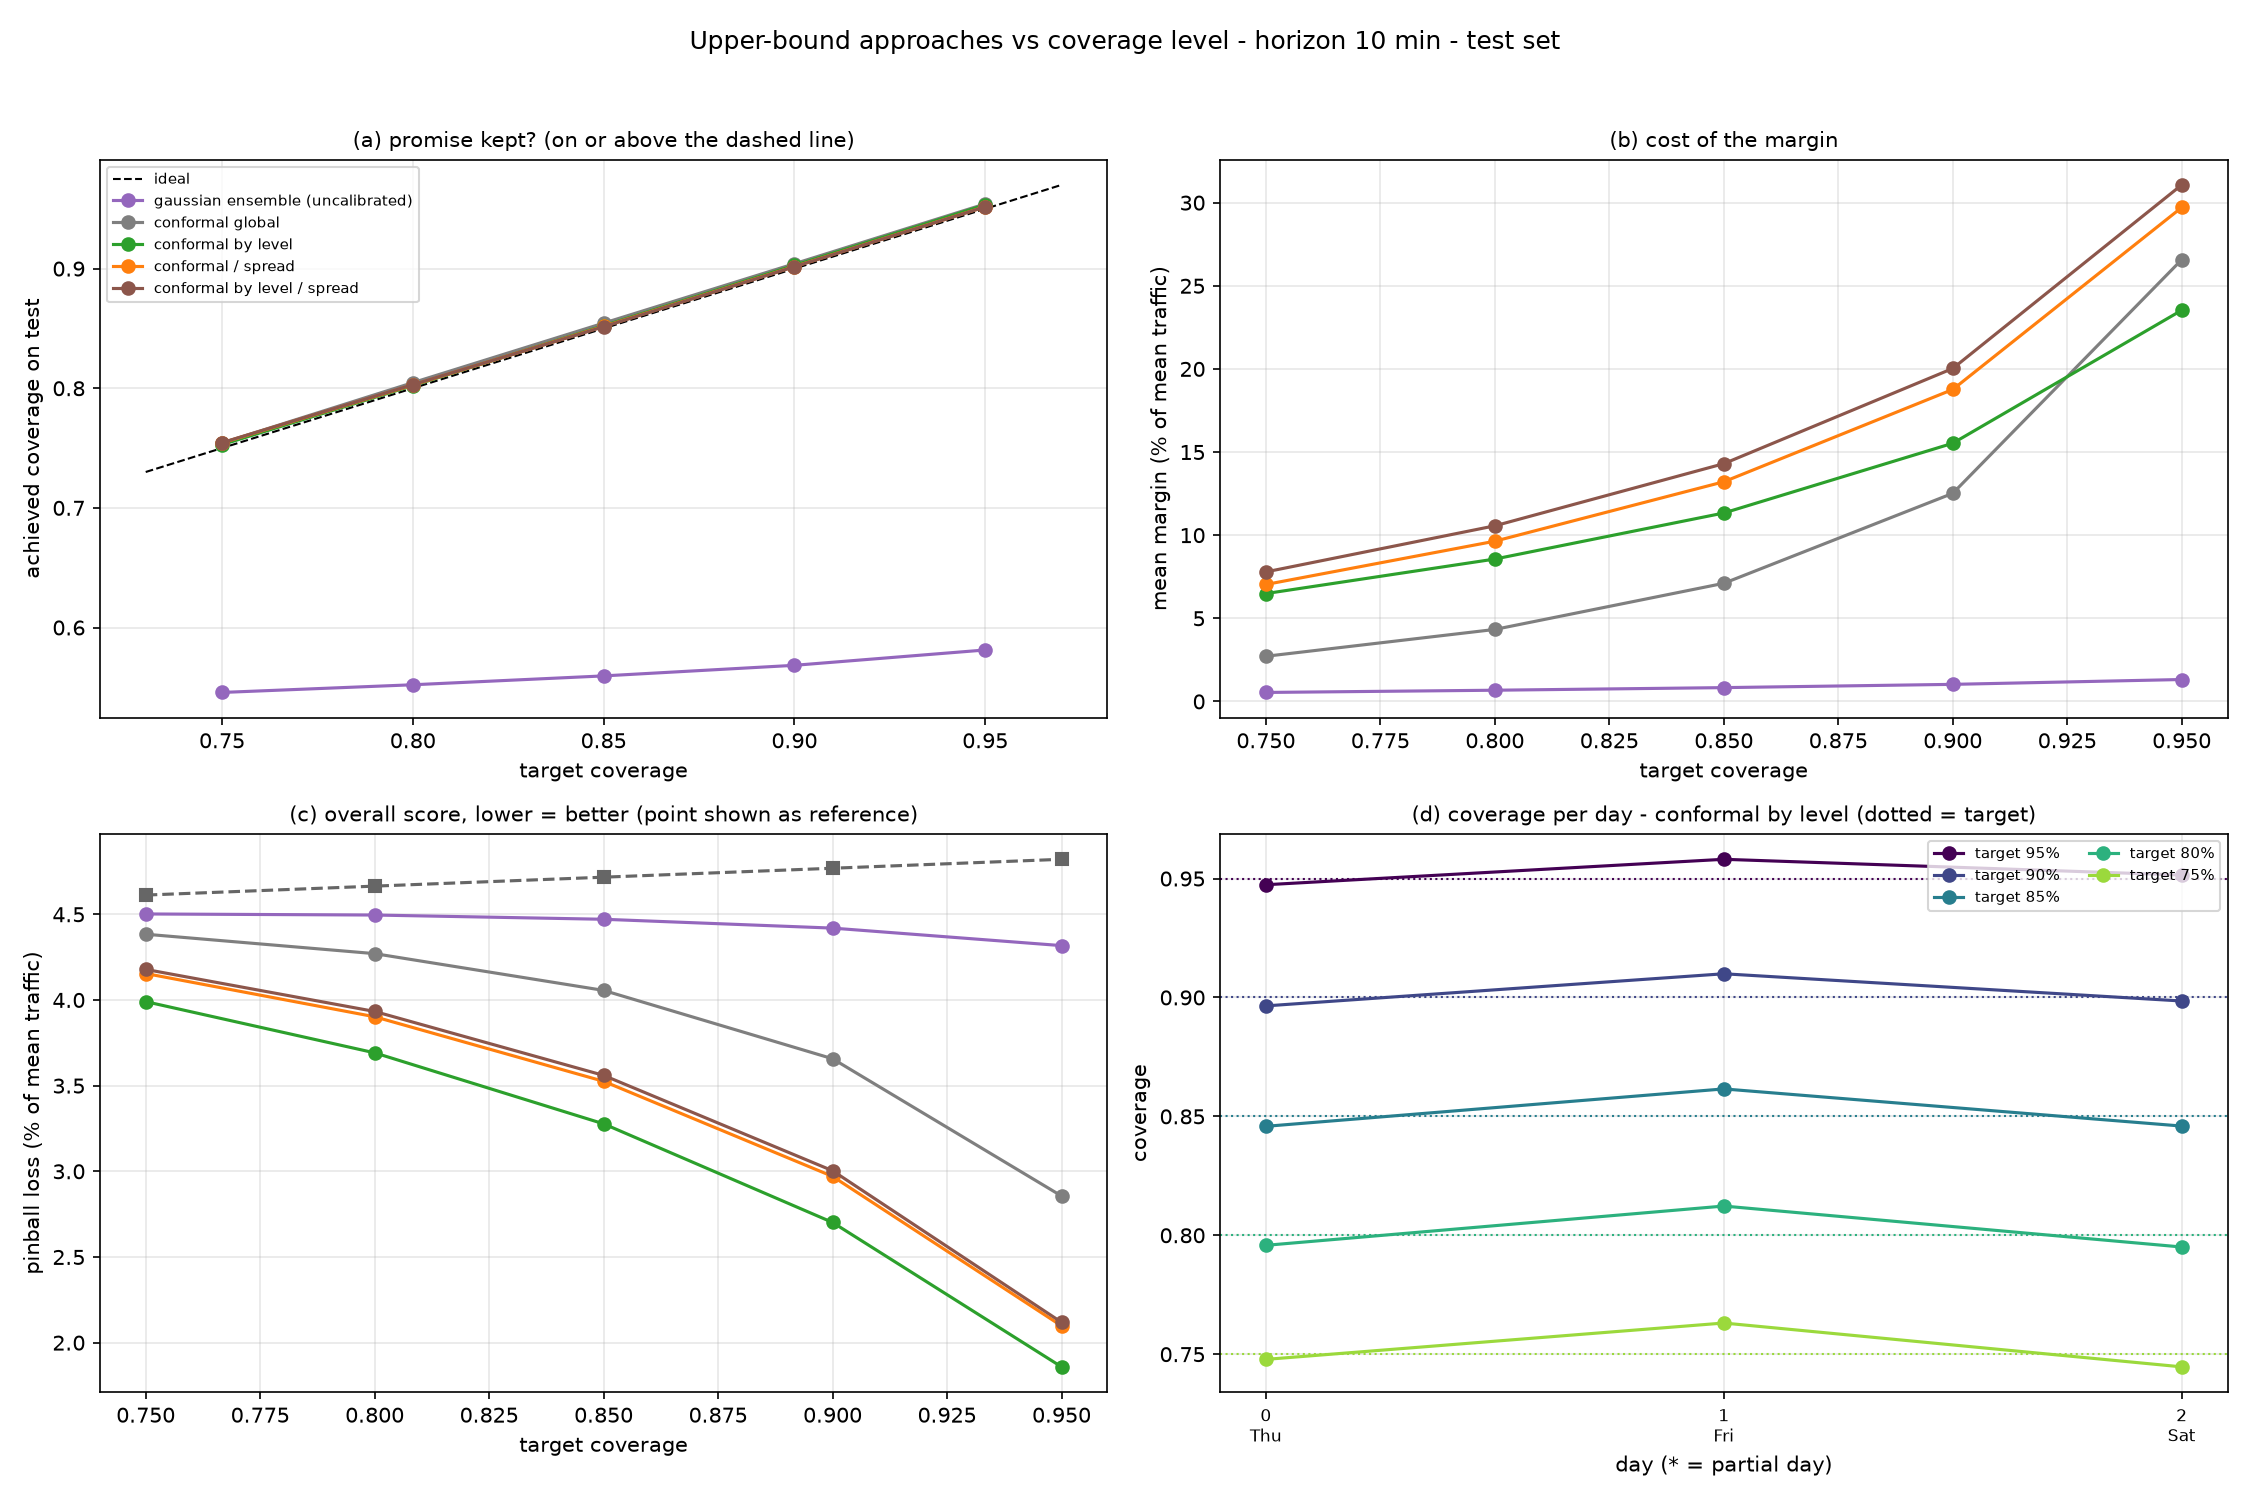

Values plotted in this chart, from the file beside it:
target, approach, cover, gap, margin, margin_pct, mae_b, wape_b, pinball_pct, best
0.95, point (no margin), 0.5192, -0.4308, 0.0, 0.0, 13.4, 0.08702, 4.821, False
0.95, gaussian ensemble (uncalibrated), 0.5812, -0.3688, 2.031, 1.319, 13.68, 0.08882, 4.317, False
0.95, conformal global, 0.9541, 0.004073, 40.92, 26.57, 44.18, 0.2869, 2.856, False
0.95, conformal by level, 0.9533, 0.003268, 36.24, 23.53, 36.89, 0.2395, 1.859, True
0.95, conformal / spread, 0.9517, 0.001715, 45.76, 29.71, 46.2, 0.3, 2.098, False
0.95, conformal by level / spread, 0.9516, 0.001632, 47.85, 31.07, 48.15, 0.3126, 2.119, False
0.9, point (no margin), 0.5192, -0.3808, 0.0, 0.0, 13.4, 0.08702, 4.769, False
0.9, gaussian ensemble (uncalibrated), 0.5684, -0.3316, 1.582, 1.027, 13.59, 0.08826, 4.419, False
0.9, conformal global, 0.9041, 0.004075, 19.28, 12.52, 25.4, 0.1649, 3.657, False
0.9, conformal by level, 0.9027, 0.002705, 23.92, 15.53, 26.17, 0.1699, 2.702, True
0.9, conformal / spread, 0.9017, 0.001746, 28.9, 18.76, 30.98, 0.2012, 2.97, False
0.9, conformal by level / spread, 0.9016, 0.001605, 30.84, 20.03, 32.64, 0.2119, 3.003, False
0.85, point (no margin), 0.5192, -0.3308, 0.0, 0.0, 13.4, 0.08702, 4.717, False
0.85, gaussian ensemble (uncalibrated), 0.5595, -0.2905, 1.28, 0.831, 13.54, 0.08793, 4.471, False
0.85, conformal global, 0.8544, 0.004424, 10.94, 7.105, 19.03, 0.1235, 4.056, False
0.85, conformal by level, 0.8522, 0.002238, 17.46, 11.33, 21.19, 0.1376, 3.277, True
0.85, conformal / spread, 0.8517, 0.001697, 20.35, 13.21, 23.98, 0.1557, 3.525, False
0.85, conformal by level / spread, 0.8514, 0.001423, 22.02, 14.3, 25.26, 0.164, 3.56, False
0.8, point (no margin), 0.5192, -0.2808, 0.0, 0.0, 13.4, 0.08702, 4.664, False
0.8, gaussian ensemble (uncalibrated), 0.5521, -0.2479, 1.039, 0.6748, 13.51, 0.0877, 4.496, False
0.8, conformal global, 0.8047, 0.004658, 6.67, 4.331, 16.19, 0.1051, 4.27, False
0.8, conformal by level, 0.8022, 0.002212, 13.19, 8.564, 18.32, 0.119, 3.691, True
0.8, conformal / spread, 0.8027, 0.002701, 14.84, 9.637, 19.96, 0.1296, 3.902, False
0.8, conformal by level / spread, 0.8029, 0.002939, 16.27, 10.56, 20.91, 0.1358, 3.933, False
0.75, point (no margin), 0.5192, -0.2308, 0.0, 0.0, 13.4, 0.08702, 4.612, False
0.75, gaussian ensemble (uncalibrated), 0.5457, -0.2043, 0.8329, 0.5408, 13.48, 0.08752, 4.502, False
0.75, conformal global, 0.7542, 0.004188, 4.185, 2.717, 14.79, 0.09604, 4.384, False
0.75, conformal by level, 0.7528, 0.002844, 9.992, 6.487, 16.48, 0.107, 3.99, True
0.75, conformal / spread, 0.7543, 0.004288, 10.83, 7.034, 17.41, 0.113, 4.154, False
0.75, conformal by level / spread, 0.7545, 0.004517, 12, 7.791, 18.07, 0.1173, 4.178, False
